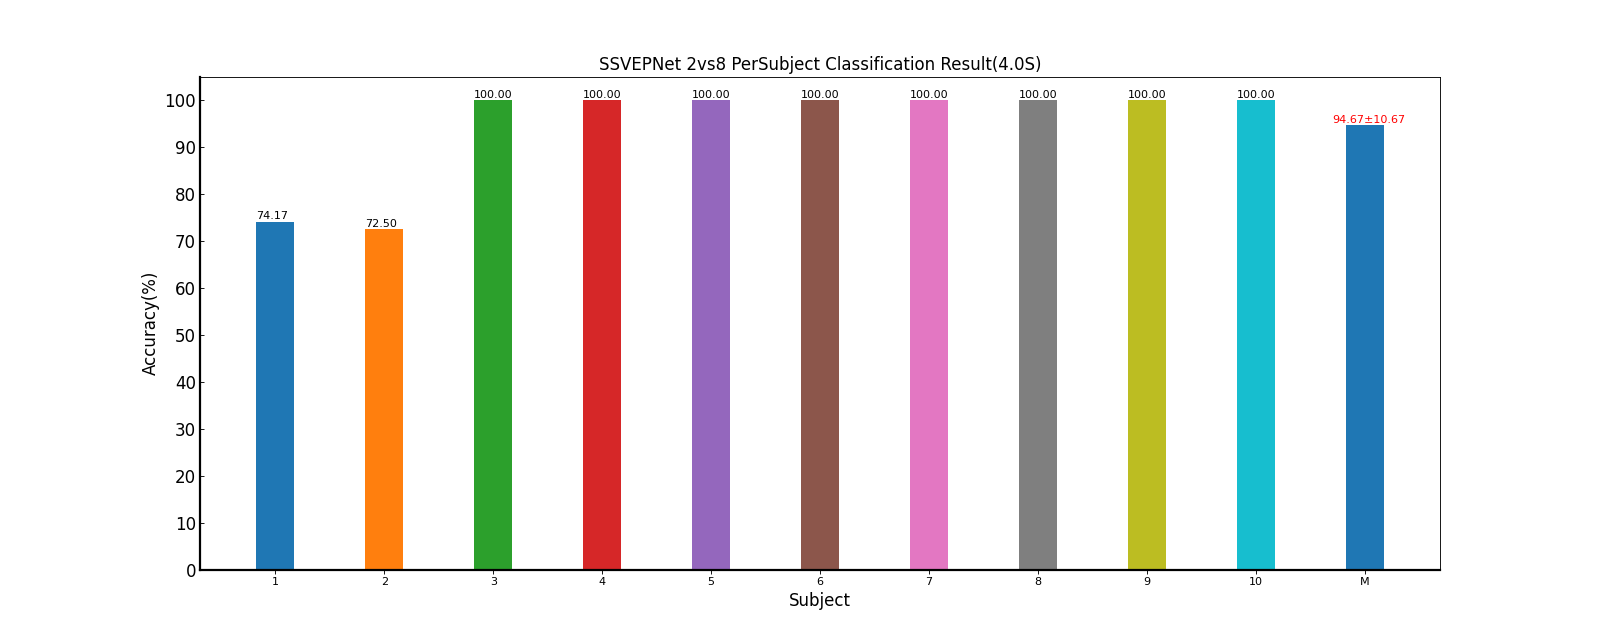

Data behind this chart, as committed beside it:
Fold1, Mean±Std
74.17, 74.17±nan
72.50, 72.50±nan
100, 100.00±nan
100, 100.00±nan
100, 100.00±nan
100, 100.00±nan
100, 100.00±nan
100, 100.00±nan
100, 100.00±nan
100, 100.00±nan
94.67, 94.67±10.67
